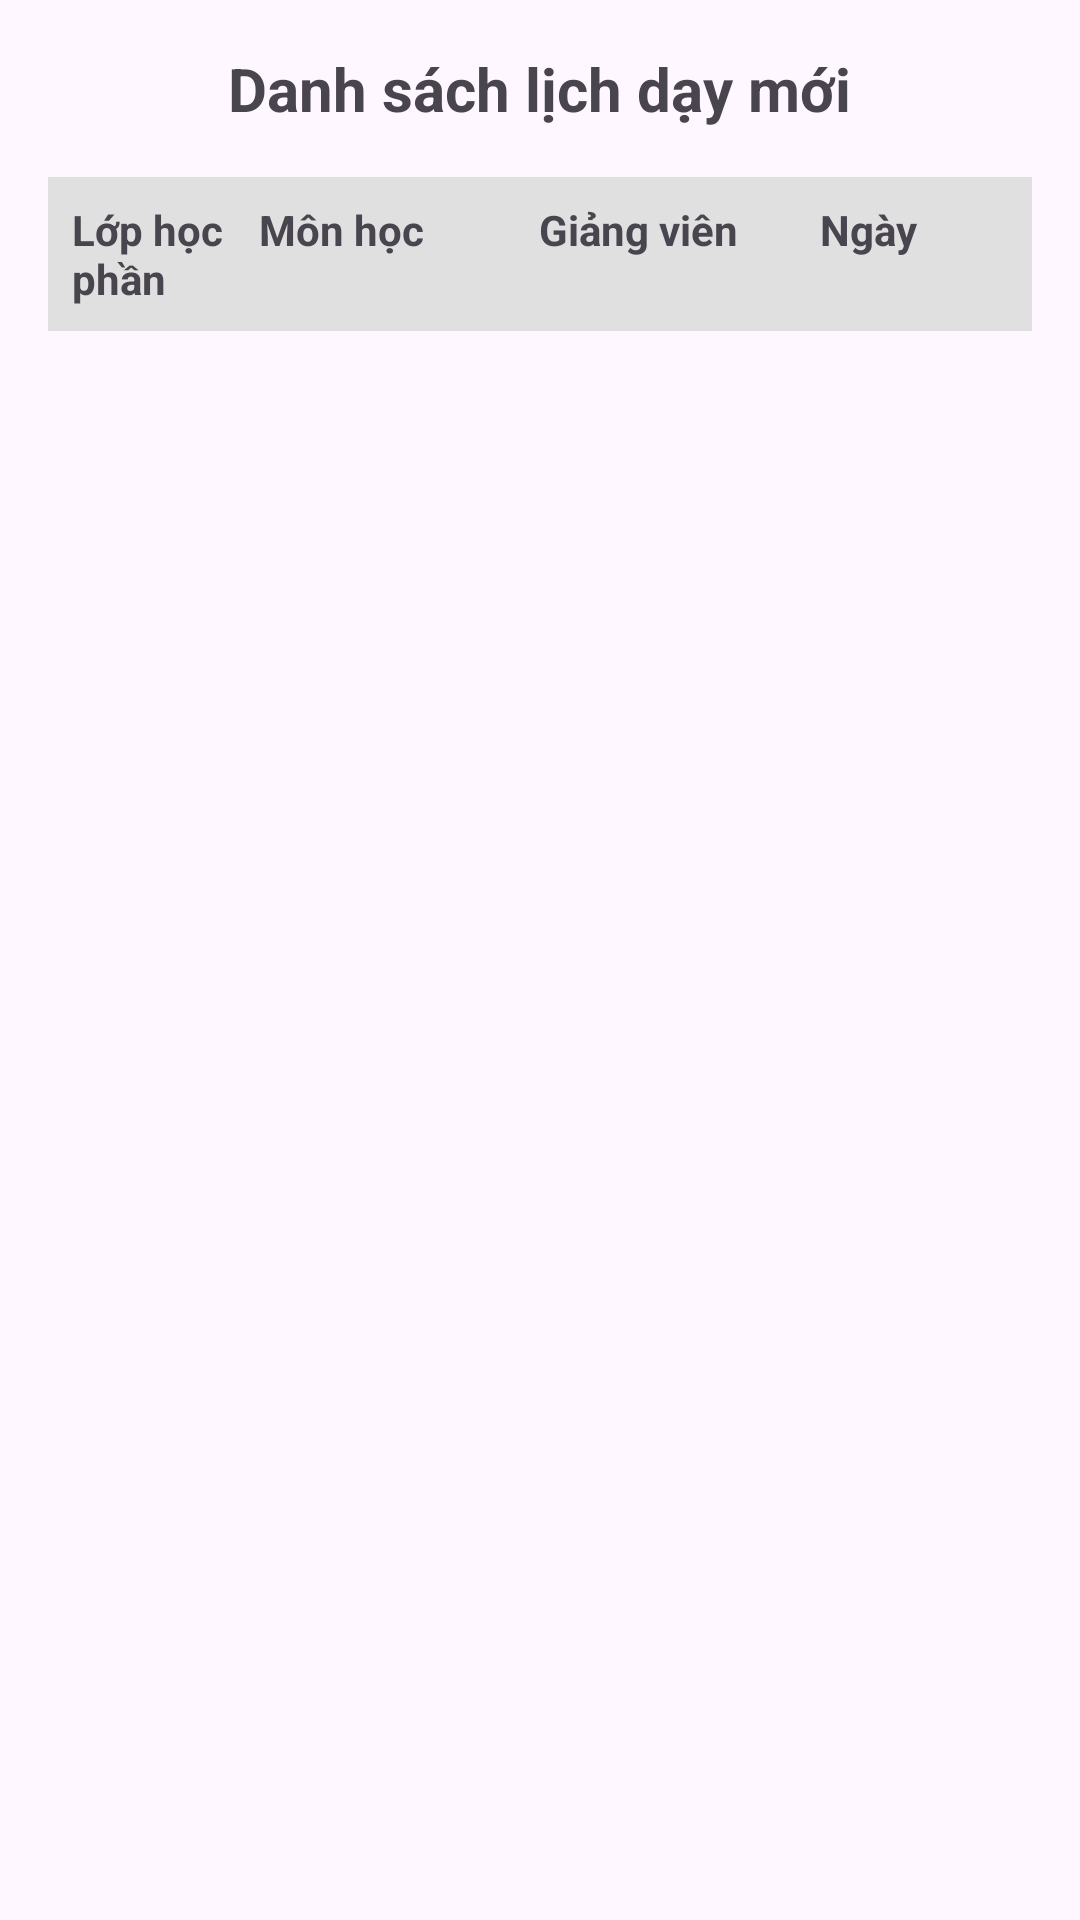

Here is an Android app screen rendered from its layout file. Give the layout XML and the strings, colors and styles it references.
<!-- AndroidManifest.xml: application theme Theme.Material3.Light.NoActionBar -->
<!-- res/layout/activity_new_teaching_schedule.xml -->
<?xml version="1.0" encoding="utf-8"?>
<LinearLayout xmlns:android="http://schemas.android.com/apk/res/android"
    android:layout_width="match_parent"
    android:layout_height="match_parent"
    android:orientation="vertical"
    android:padding="16dp">

    <RelativeLayout
        android:layout_width="match_parent"
        android:layout_height="wrap_content"
        android:layout_marginBottom="16dp">

        <ImageButton
            android:id="@+id/btnBack"
            android:layout_width="wrap_content"
            android:layout_height="wrap_content"
            android:layout_alignParentStart="true"
            android:background="?attr/selectableItemBackgroundBorderless"
            android:src="@drawable/ic_arrow_back"
            android:contentDescription="Quay lại" />

        <TextView
            android:layout_width="wrap_content"
            android:layout_height="wrap_content"
            android:layout_centerInParent="true"
            android:text="Danh sách lịch dạy mới"
            android:textSize="20sp"
            android:textStyle="bold" />
    </RelativeLayout>

    <LinearLayout
        android:layout_width="match_parent"
        android:layout_height="wrap_content"
        android:orientation="horizontal"
        android:background="#E0E0E0"
        android:padding="8dp"
        android:weightSum="5">

        <TextView
            android:layout_width="0dp"
            android:layout_height="wrap_content"
            android:layout_weight="1"
            android:text="Lớp học phần"
            android:textStyle="bold" />

        <TextView
            android:layout_width="0dp"
            android:layout_height="wrap_content"
            android:layout_weight="1.5"
            android:text="Môn học"
            android:textStyle="bold" />

        <TextView
            android:layout_width="0dp"
            android:layout_height="wrap_content"
            android:layout_weight="1.5"
            android:text="Giảng viên"
            android:textStyle="bold" />

        <TextView
            android:layout_width="0dp"
            android:layout_height="wrap_content"
            android:layout_weight="1"
            android:text="Ngày"
            android:textStyle="bold" />
    </LinearLayout>

    <androidx.recyclerview.widget.RecyclerView
        android:id="@+id/recyclerView"
        android:layout_width="match_parent"
        android:layout_height="match_parent" />

</LinearLayout>
<!-- resources referenced by this layout -->
<resources>

</resources>
